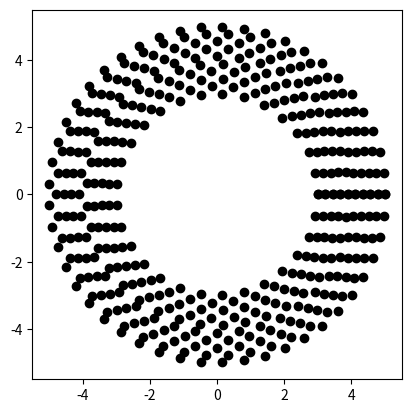

Write the Python code that produced this figure.
from matplotlib import transforms
import numpy as np
import matplotlib.pyplot as plt
from scipy.stats import chi2
import pandas as pd
from pathlib import Path
import random

r_min, r_max = 3, 5
radius = np.linspace(r_min, r_max, 10)
fig, ax = plt.subplots()
ax.set_aspect("equal")
ax.set_xlim([-r_max*1.1, r_max*1.1])
ax.set_ylim([-r_max*1.1, r_max*1.1])
for i in radius:
    angle = np.linspace(0, 2*np.pi, int(10*i))
    x = i * np.cos(angle)
    y = i * np.sin(angle)
    ax.scatter(x, y, color = "black")

xleft_min, xleft_max = -8, -4
xleft = np.linspace(xleft_min, xleft_max, 100)

plt.show()








    




    




